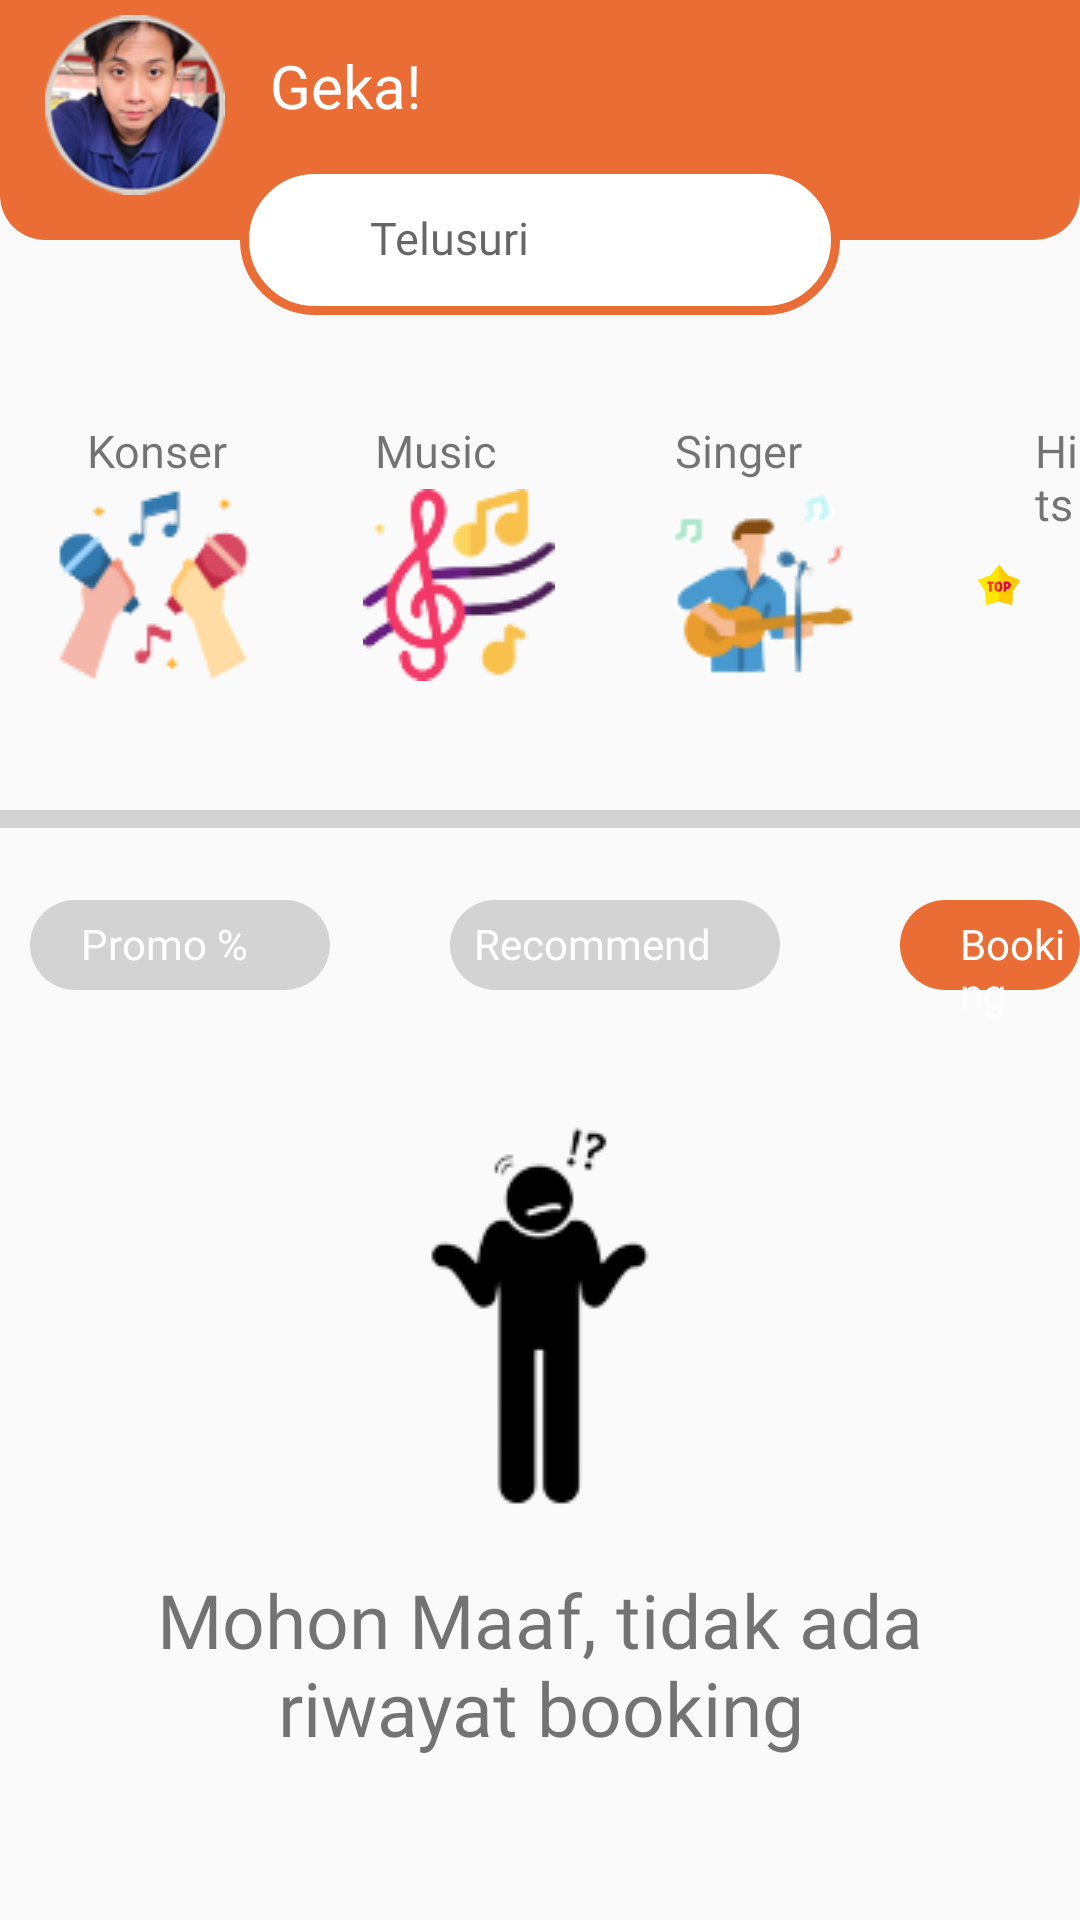

This screen was rendered from an Android layout file. Write that file and the resources it references.
<!-- AndroidManifest.xml: application theme Theme.LoginRegisterRelative -->
<!-- res/layout/activity_menu3.xml -->
<?xml version="1.0" encoding="utf-8"?>
<RelativeLayout xmlns:android="http://schemas.android.com/apk/res/android"
    android:layout_width="match_parent"
    android:layout_height="match_parent">


    <ImageView
        android:layout_width="450dp"
        android:layout_height="80dp"
        android:background="@drawable/shape2"
        android:id="@+id/kotakbiru">
    </ImageView>
    <ImageView
        android:layout_width="200dp"
        android:layout_height="50dp"
        android:layout_marginTop="55dp"
        android:layout_marginLeft="30dp"
        android:background="@drawable/shape3"
        android:layout_centerHorizontal="true">
    </ImageView>
    <ImageView
        android:layout_width="200dp"
        android:layout_height="60dp"
        android:layout_marginTop="50dp"
        android:src="@drawable/seacrh"
        android:layout_centerHorizontal="true"
        android:paddingRight="150dp"
        android:id="@+id/search">
    </ImageView>



    <LinearLayout
        android:layout_width="wrap_content"
        android:layout_height="wrap_content"
        android:orientation="horizontal"
        android:layout_below="@id/search"
        android:layout_marginTop="53dp">

        <ImageView
            android:layout_width="wrap_content"
            android:layout_height="wrap_content"
            android:paddingLeft="19dp"
            android:paddingRight="19dp"
            android:src="@drawable/konser"
            android:id="@+id/pesan3">

        </ImageView>
        <ImageView
            android:layout_width="wrap_content"
            android:layout_height="wrap_content"
            android:paddingLeft="19dp"
            android:paddingRight="19dp"
            android:src="@drawable/musik"
            android:id="@+id/bus">

        </ImageView>
        <ImageView
            android:layout_width="wrap_content"
            android:layout_height="wrap_content"
            android:paddingLeft="19dp"
            android:paddingRight="19dp"
            android:src="@drawable/singer">

        </ImageView>

        <ImageView
            android:layout_width="wrap_content"
            android:layout_height="wrap_content"
            android:paddingLeft="20dp"
            android:paddingRight="20dp"
            android:src="@drawable/top">

        </ImageView>




    </LinearLayout>

    <TextView
        android:layout_width="match_parent"
        android:layout_height="wrap_content"
        android:text="Konser"
        android:layout_marginTop="140dp"
        android:paddingLeft="29dp"
        android:fontFamily="@font/poppinsbold"
        android:textSize="15sp">

    </TextView>

    <TextView
        android:layout_width="match_parent"
        android:layout_height="wrap_content"
        android:text="Music"
        android:layout_marginTop="140dp"
        android:paddingLeft="125dp"
        android:fontFamily="@font/poppinsbold"
        android:textSize="15sp">

    </TextView>

    <TextView
        android:layout_width="match_parent"
        android:layout_height="wrap_content"
        android:text="Singer"
        android:layout_marginTop="140dp"
        android:paddingLeft="225dp"
        android:fontFamily="@font/poppinsbold"
        android:textSize="15sp">

    </TextView>

    <TextView
        android:layout_width="match_parent"
        android:layout_height="wrap_content"
        android:text="Hits"
        android:layout_marginTop="140dp"
        android:paddingLeft="345dp"
        android:fontFamily="@font/poppinsbold"
        android:textSize="15sp">

    </TextView>

    <View
        android:layout_width="match_parent"
        android:visibility="visible"
        android:layout_height="6dp"
        android:layout_marginTop="270dp"
        android:background="#D3D3D3"
        android:id="@+id/garis">

    </View>

    <EditText
        android:layout_width="wrap_content"
        android:layout_height="wrap_content"
        android:layout_centerHorizontal="true"
        android:hint="Telusuri"
        android:layout_marginTop="69dp"
        android:paddingRight="60dp"
        android:fontFamily="@font/poppinsregular"
        android:textSize="15dp"
        android:background="@color/SecondaryColor">

    </EditText>



    <ImageView
        android:layout_width="100dp"
        android:layout_height="30dp"
        android:layout_marginTop="300dp"
        android:layout_marginLeft="10dp"
        android:background="@drawable/button_shape"
        android:backgroundTint="@color/abuterang"
        android:id="@+id/promoo">

    </ImageView>
    <TextView
        android:layout_width="match_parent"
        android:layout_height="wrap_content"
        android:text="Promo %"
        android:layout_marginTop="305dp"
        android:layout_marginLeft="27dp"
        android:fontFamily="@font/poppinsbold"
        android:textColor="@color/SecondaryColor"
        android:id="@+id/promolagi">

    </TextView>
    <ImageView
        android:layout_width="110dp"
        android:layout_height="30dp"
        android:layout_marginTop="300dp"
        android:layout_marginLeft="150dp"
        android:background="@drawable/button_shape"
        android:backgroundTint="@color/abuterang">

    </ImageView>
    <TextView
        android:layout_width="match_parent"
        android:layout_height="wrap_content"
        android:text="Recommend"
        android:layout_marginTop="305dp"
        android:layout_marginLeft="158dp"
        android:fontFamily="@font/poppinsbold"
        android:textColor="@color/SecondaryColor"
        android:id="@+id/mended">

    </TextView>
    <ImageView
        android:layout_width="100dp"
        android:layout_height="30dp"
        android:layout_marginTop="300dp"
        android:layout_marginLeft="300dp"
        android:background="@drawable/button_shape">

    </ImageView>

    <TextView
        android:layout_width="match_parent"
        android:layout_height="wrap_content"
        android:text="Booking"
        android:layout_marginTop="305dp"
        android:layout_marginLeft="320dp"
        android:fontFamily="@font/poppinsbold"
        android:textColor="@color/SecondaryColor"
        android:id="@+id/books">

    </TextView>

    <TextView
        android:layout_width="match_parent"
        android:layout_height="wrap_content"
        android:text="Geka!"
        android:fontFamily="@font/poppinsextra"
        android:gravity="left"
        android:textColor="@color/SecondaryColor"
        android:layout_marginTop="15dp"
        android:textSize="20sp"
        android:paddingLeft="90dp">

    </TextView>

    <ImageView
        android:layout_width="70dp"
        android:layout_height="60dp"
        android:src="@drawable/profile"
        android:layout_marginTop="5dp"
        android:layout_marginLeft="10dp"
        android:id="@+id/profile2">

    </ImageView>

    <ImageView
        android:layout_width="wrap_content"
        android:layout_height="wrap_content"
        android:src="@drawable/nothing"
        android:layout_centerHorizontal="true"
        android:layout_marginTop="375dp"
        android:id="@+id/lucu">

    </ImageView>

    <TextView
        android:layout_width="wrap_content"
        android:layout_height="wrap_content"
        android:layout_below="@id/lucu"
        android:layout_marginTop="5dp"
        android:gravity="center"
        android:text="Mohon Maaf, tidak ada riwayat booking"
        android:fontFamily="@font/poppinsregular"
        android:layout_margin="20dp"
        android:textSize="25dp">

    </TextView>





</RelativeLayout>
<!-- resources referenced by this layout -->
<resources>
  <color name="SecondaryColor">#FFFFFFFF</color>
  <color name="abuterang">#D3D3D3</color>
  <!-- drawable button_shape (drawable) -->
  <?xml version="1.0" encoding="utf-8"?>
  <shape android:shape="rectangle" xmlns:android="http://schemas.android.com/apk/res/android">
  
      <solid android:color="#EA6D35"/>
      <corners android:radius="25dp"/>
  </shape>
  <!-- drawable konser: png bitmap (drawable, 5212 bytes) -->
  <!-- drawable musik: png bitmap (drawable, 6156 bytes) -->
  <!-- drawable nothing: png bitmap (drawable, 4418 bytes) -->
  <!-- drawable profile: png bitmap (drawable, 20495 bytes) -->
  <!-- drawable shape2 (drawable) -->
  <?xml version="1.0" encoding="utf-8"?>
  <shape android:shape="rectangle" xmlns:android="http://schemas.android.com/apk/res/android">
  
      <solid android:color="#EA6D35" />
      <corners android:bottomLeftRadius="15dp"
          android:bottomRightRadius="15dp">
  
      </corners>
  
  
  </shape>
  <!-- drawable shape3 (drawable) -->
  <?xml version="1.0" encoding="utf-8"?>
  <shape android:shape="rectangle" xmlns:android="http://schemas.android.com/apk/res/android">
  
      <solid android:color="@color/SecondaryColor"/>
      <corners android:radius="50dp"/>
      <stroke android:width="3dp" android:color="#EA6D35" />
  </shape>
  <!-- drawable singer: png bitmap (drawable, 5251 bytes) -->
  <!-- drawable top: png bitmap (drawable, 3503 bytes) -->
  <style name="Theme.LoginRegisterRelative" parent="Theme.AppCompat.Light.NoActionBar">
       <item name="colorPrimary">@color/primaryColor</item>
       <item name="colorSecondary">@color/SecondaryColor</item>
       <item name="colorAccent">@color/colorAccent</item>
      </style>
  <color name="primaryColor">#1BA0E2</color>
  <color name="colorAccent">#000000</color>
</resources>
